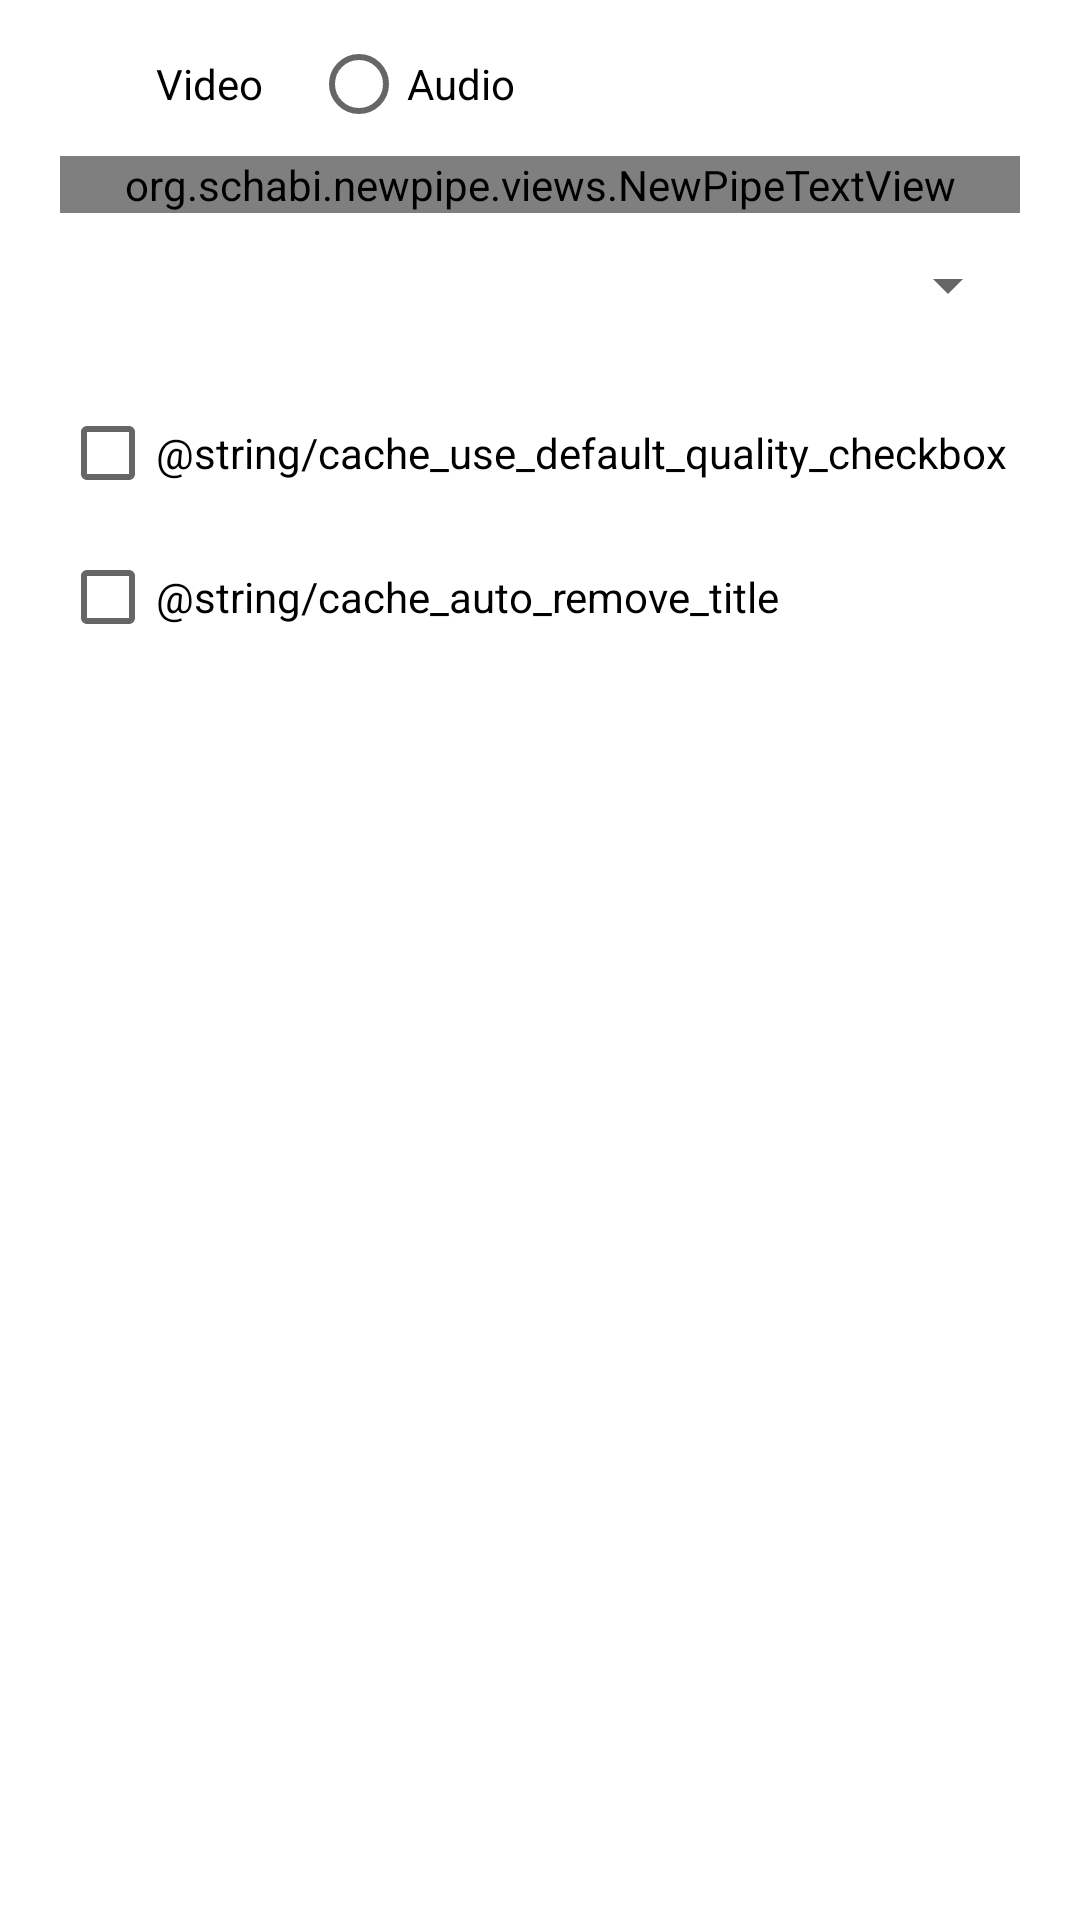

Produce the Android XML layout that renders to this screen, including the resource entries it uses.
<!-- AndroidManifest.xml: application theme OpeningTheme -->
<!-- res/layout/dialog_cache.xml -->
<?xml version="1.0" encoding="utf-8"?>
<LinearLayout xmlns:android="http://schemas.android.com/apk/res/android"
    xmlns:tools="http://schemas.android.com/tools"
    android:layout_width="match_parent"
    android:layout_height="wrap_content"
    android:orientation="vertical"
    android:paddingHorizontal="20dp"
    android:paddingTop="12dp"
    android:paddingBottom="4dp">

    <RadioGroup
        android:id="@+id/cache_kind_group"
        android:layout_width="match_parent"
        android:layout_height="wrap_content"
        android:orientation="horizontal">

        <RadioButton
            android:id="@+id/cache_kind_video"
            android:layout_width="wrap_content"
            android:layout_height="wrap_content"
            android:layout_marginEnd="16dp"
            android:checked="true"
            android:text="@string/video" />

        <RadioButton
            android:id="@+id/cache_kind_audio"
            android:layout_width="wrap_content"
            android:layout_height="wrap_content"
            android:text="@string/audio" />

    </RadioGroup>

    <org.schabi.newpipe.views.NewPipeTextView
        android:id="@+id/cache_quality_label"
        android:layout_width="match_parent"
        android:layout_height="wrap_content"
        android:layout_marginTop="8dp"
        android:text="@string/cache_quality_label"
        android:textAppearance="?android:attr/textAppearanceSmall" />

    <Spinner
        android:id="@+id/cache_quality_spinner"
        android:layout_width="match_parent"
        android:layout_height="wrap_content"
        android:minHeight="48dp" />

    <CheckBox
        android:id="@+id/cache_use_default_quality"
        android:layout_width="match_parent"
        android:layout_height="wrap_content"
        android:layout_marginTop="8dp"
        android:minHeight="48dp"
        android:text="@string/cache_use_default_quality_checkbox" />

    <CheckBox
        android:id="@+id/cache_auto_remove"
        android:layout_width="match_parent"
        android:layout_height="wrap_content"
        android:minHeight="48dp"
        android:text="@string/cache_auto_remove_title" />

    <org.schabi.newpipe.views.NewPipeTextView
        android:id="@+id/cache_hint"
        android:layout_width="match_parent"
        android:layout_height="wrap_content"
        android:layout_marginTop="8dp"
        android:textAppearance="?android:attr/textAppearanceSmall"
        android:visibility="gone"
        tools:text="Only some qualities can be cached."
        tools:visibility="visible" />

</LinearLayout>
<!-- resources referenced by this layout -->
<resources>
  <string name="audio">Audio</string>
  <string name="cache_quality_label">Kualitas</string>
  <string name="cache_use_default_quality_checkbox">Peuguna kualitas baku mandum watèe</string>
  <string name="video">Video</string>
  <style name="OpeningTheme" parent="Base.OpeningTheme">
          <item name="colorPrimary">@android:color/transparent</item>
          <item name="colorPrimaryDark">@android:color/transparent</item>
          <item name="colorAccent">@android:color/transparent</item>
  
          <item name="android:windowBackground">@drawable/splash_background</item>
      </style>
  <style name="Base.OpeningTheme" parent="Base.V19.OpeningTheme" />
  <!-- drawable splash_background (drawable) -->
  <?xml version="1.0" encoding="utf-8"?>
  <layer-list xmlns:android="http://schemas.android.com/apk/res/android">
  
      <item
          android:drawable="@color/light_bilibili_primary_color"/>
  
      <item>
          <bitmap
              android:src="@drawable/ic_pipepipe"
              android:gravity="center_vertical|center_horizontal" />
      </item>
  </layer-list>
  <style name="Base.V19.OpeningTheme" parent="Theme.AppCompat.DayNight.NoActionBar" />
  <color name="light_bilibili_primary_color">#FB7299</color>
</resources>
